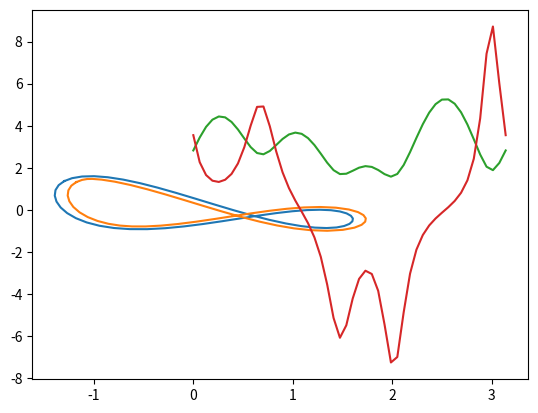

Recreate this plot in Python.
import numpy as np


class AsymmetricMotion:

    def __init__(self) -> None:
        super().__init__()

        self.a = 3
        self.b = 1.6
        self.c1 = 1
        self.c2 = 1
        self.c3 = 1
        self.c4 = 2.5
        self.c5 = 3
        self.c6 = 8.2
        self.c7 = 1
        self.c8 = 4.56

    def calculate(self, t):
        self.r = np.vstack([self.a * np.cos(self.c1 * (t - self.c2)) * np.cos(self.c3 * (t - self.c4)),
                            self.b * np.cos(self.c5 * (t - self.c6)) * np.sin(self.c7 * (t - self.c8))])

        self.v = np.vstack(
            [
                -self.a * (np.cos(self.c3 * (t - self.c4)) * np.sin(self.c1 * (t - self.c2)) * self.c1 +
                           np.cos(self.c1 * (t - self.c2)) * np.sin(self.c3 * (t - self.c4)) * self.c3),
                -self.b * np.sin(self.c5 * (t - self.c6)) * np.sin(self.c7 * (t - self.c8)) * self.c5 +
                self.b * np.cos(self.c5 * (t - self.c6)) * np.cos(self.c7 * (t - self.c8)) * self.c7
            ]
        )

        self.ac = np.vstack(
            [
                2 * self.a * np.sin(self.c1 * (t - self.c2)) *
                np.sin(self.c3 * (t - self.c4)) * self.c1 * self.c3 -
                self.a * np.cos(self.c1 * (t - self.c2)) * np.cos(self.c3 * (t - self.c4)) *
                (self.c1 ** 2 + self.c3 ** 2),
                -2 * self.b * np.cos(self.c7 * (t - self.c8)) *
                np.sin(self.c5 * (t - self.c6)) *
                self.c5 * self.c7 -
                self.b * np.cos(self.c5 * (t - self.c6)) *
                np.sin(self.c7 * (t - self.c8)) *
                (self.c5 ** 2 + self.c7 ** 2)
            ]
        )

        self.v_mag = np.linalg.norm(self.v, axis=0)

        self.k = np.cross(self.v, self.ac, axis=0) / (self.v_mag ** 3)

        self.w = self.v_mag * self.k

    def rotate_pose(self, angle):
        c = np.cos(angle)
        s = np.sin(angle)

        return np.matmul((
            (c, -s),
            (s, c)
        ), self.r)
    def calculate_offset(self, d=0):
        rotation_matrix = np.array([
            [0, 1],
            [-1, 0]
        ])

        rotated_scaled_v = rotation_matrix @ self.v / self.v_mag

        return self.r + d * rotated_scaled_v


if __name__ == '__main__':
    import matplotlib.pyplot as plt

    t = np.linspace(0, np.pi)

    model = AsymmetricMotion()

    model.calculate(t)

    plt.plot(model.r[0], model.r[1])

    r = model.calculate_offset(-0.13)

    plt.plot(r[0], r[1])
    plt.show()

    plt.plot(t, model.v_mag)
    plt.plot(t, model.w)
    plt.show()
